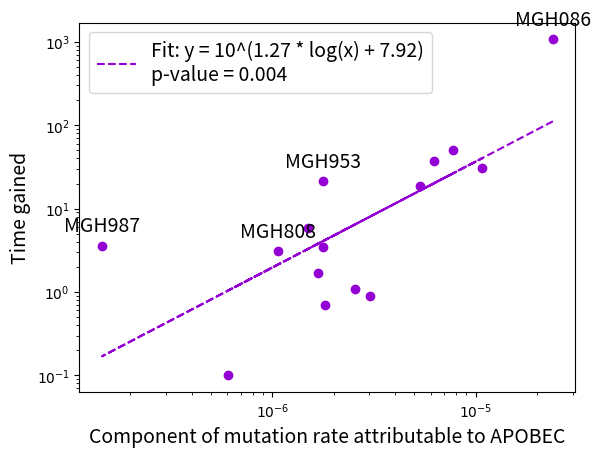

Here is the Python script that generated this plot:
import matplotlib.pyplot as plt
import numpy as np
from scipy.stats import linregress
from matplotlib.ticker import LogLocator, FuncFormatter

# Patient identifiers
patients = ["MGH086", "MGH953", "TH067_E7", "TH29_Post", "TH287E2", "TH171_E3",
           "TH016E3", "TH079E2", "TH11_post_2", "TH153E3",
           "TH74_2", "TH51_A2", "TH019E5", "MGH987", "MGH808"]

# Apobec rate average values
apobec_rate_average = np.array([
    2.40E-05,  # MGH086
    1.77E-06,  # MGH953
    7.70E-06,  # TH067_E7
    5.34E-06,  # TH29_Post
    6.27E-06,  # TH287E2
    1.08E-05,  # TH171_E3
    3.03E-06,  # TH016E3
    6.04E-07,  # TH079E2
    1.82E-06,  # TH11_post_2
    2.55E-06,  # TH153E3
    1.68E-06,  # TH74_2
    1.49E-06,  # TH51_A2
    1.77E-06,  # TH019E5
    1.45E-07,  # MGH987
    1.07E-06   # MGH808
])

# Time gained values
time_gained = np.array([1073.3, 21.5, 50.4, 18.6, 37.5, 30.4, 0.9, 0.1, 0.7, 1.1,
                       1.7, 5.9, 3.5, 3.6, 3.1])

# Create figure and axis
fig, ax = plt.subplots()

# Adjusting default font sizes
plt.rcParams.update({'font.size': 14})

# Scatter plot with log scales
ax.set_xscale('log')
ax.set_yscale('log')
scatter = ax.scatter(apobec_rate_average, time_gained, color="darkviolet")

# Custom tick formatter
def format_func(value, tick_number):
    if value == 0:
        return "0"
    else:
        return r"$10^{%d}$" % np.log10(value)

# Customizing log scale ticks
ax.xaxis.set_major_locator(LogLocator(base=10.0, numticks=12))
ax.yaxis.set_major_locator(LogLocator(base=10.0, numticks=12))
ax.xaxis.set_minor_locator(LogLocator(base=10.0, subs=np.linspace(2, 10, 9)/10, numticks=100))
ax.yaxis.set_minor_locator(LogLocator(base=10.0, subs=np.linspace(2, 10, 9)/10, numticks=100))
ax.xaxis.set_major_formatter(FuncFormatter(format_func))
ax.yaxis.set_major_formatter(FuncFormatter(format_func))

# Labeling axes
ax.set_xlabel('Component of mutation rate attributable to APOBEC', fontsize=14)
ax.set_ylabel('Time gained', fontsize=14)

# List of patients to annotate
patients_to_annotate = ["MGH953", "MGH808", "MGH086", "MGH987"]

# Annotating only selected points
for i, patient in enumerate(patients):
    if patient in patients_to_annotate:
        ax.annotate(patient, (apobec_rate_average[i], time_gained[i]), textcoords="offset points", xytext=(0,10), ha='center', fontsize=14)

# Linear regression on log-transformed data
log_apobec = np.log10(apobec_rate_average)
log_time_gained = np.log10(time_gained)
slope, intercept, r_value, p_value, std_err = linregress(log_apobec, log_time_gained)
line = 10**(slope * log_apobec + intercept)
plt.plot(apobec_rate_average, line, linestyle='--', color='darkviolet', label=f'Fit: y = 10^({slope:.2f} * log(x) + {intercept:.2f})\np-value = {p_value:.3f}')

# Display legend
plt.legend()

# Save plot in multiple formats
plt.savefig('Figure3.pdf', format='pdf', dpi=200, bbox_inches='tight')
plt.savefig('Figure3.svg', format='svg', dpi=200, bbox_inches='tight')
plt.savefig('Figure3.png', format='png', dpi=200, bbox_inches='tight')

# Show plot
plt.show()

# Print statistical analysis
print("Slope:", slope)
print("Intercept:", intercept)
print("R-squared:", r_value**2)
print("P-value:", p_value)
print("Standard Error of the Estimate:", std_err)
print("\nPlot saved as: Figure3.pdf, Figure3.svg, and Figure3.png")
